Run: headless pygame with SDL's dummy video driver; simulated clock (each Clock.tick advances the game by its frame time, no real sleeping); random seed 0; keys injected as events and as key.get_pressed() state; no mouse input.
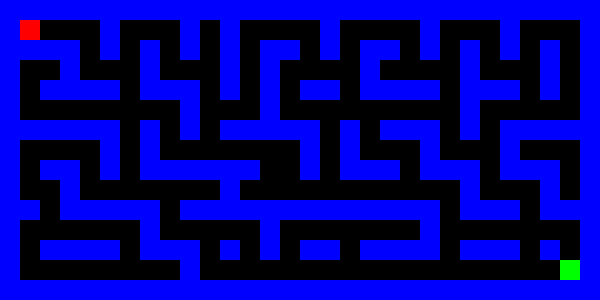
Frame 1 of 4 · flips 1–60 · no input
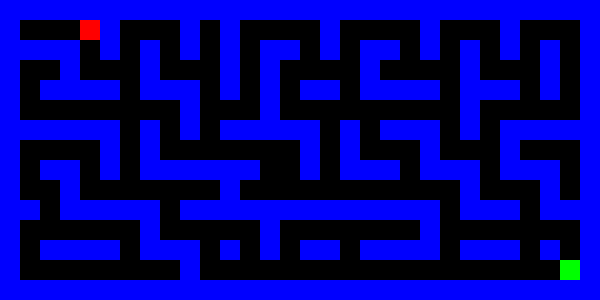
Frame 2 of 4 · flips 61–180 · tapped SPACE, RETURN · held RIGHT (→), D
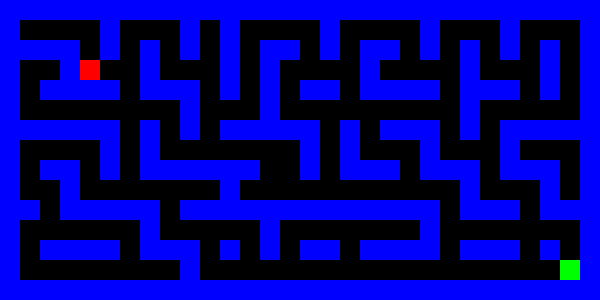
Frame 3 of 4 · flips 181–300 · held DOWN (↓), S
Frame 4 of 4 · flips 301–420 · held LEFT (←), A, UP (↑), W · screen unchanged from frame 3, image omitted

The pygame program that drew these frames:

# file name: complex_maze_game.py
import pygame
import sys

# ------------------ CONFIG ------------------ #
BLOCK_SIZE = 20
ROWS, COLS = 15, 30
WIDTH, HEIGHT = COLS*BLOCK_SIZE, ROWS*BLOCK_SIZE
FPS = 10

# Colors
BLACK = (0,0,0)
WHITE = (255,255,255)
BLUE = (0,0,255)
GREEN = (0,255,0)
RED = (255,0,0)

# Complex Maze layout (1=wall, 0=path)
# 15 rows x 30 columns
MAZE = [
    [1,1,1,1,1,1,1,1,1,1,1,1,1,1,1,1,1,1,1,1,1,1,1,1,1,1,1,1,1,1],
    [1,0,0,0,0,1,0,0,0,1,0,1,0,0,0,0,1,0,0,0,0,1,0,0,0,1,0,0,0,1],
    [1,1,1,1,0,1,0,1,0,1,0,1,0,1,1,0,1,0,1,1,0,1,0,1,0,1,0,1,0,1],
    [1,0,0,1,0,0,0,1,0,0,0,1,0,1,0,0,0,0,1,0,0,0,0,1,0,0,0,1,0,1],
    [1,0,1,1,1,1,0,1,1,1,0,1,0,1,0,1,1,0,1,1,1,1,0,1,1,1,0,1,0,1],
    [1,0,0,0,0,0,0,0,0,1,0,0,0,1,0,0,0,0,0,0,0,0,0,1,0,0,0,0,0,1],
    [1,1,1,1,1,1,0,1,0,1,0,1,1,1,1,1,0,1,0,1,1,1,0,1,0,1,1,1,1,1],
    [1,0,0,0,0,1,0,1,0,0,0,0,0,0,0,1,0,1,0,0,0,1,0,0,0,1,0,0,0,1],
    [1,0,1,1,0,1,0,1,1,1,1,1,1,0,0,1,0,1,1,1,0,1,1,1,0,1,1,1,0,1],
    [1,0,0,1,0,0,0,0,0,0,0,1,0,0,0,0,0,0,0,0,0,0,0,1,0,0,0,1,0,1],
    [1,1,0,1,1,1,1,1,0,1,1,1,1,1,1,1,1,1,1,1,1,1,0,1,1,1,0,1,1,1],
    [1,0,0,0,0,0,0,1,0,0,0,0,0,1,0,0,0,0,0,0,0,1,0,0,0,0,0,0,0,1],
    [1,0,1,1,1,1,0,1,1,1,0,1,0,1,0,1,1,0,1,1,1,1,0,1,1,1,0,1,0,1],
    [1,0,0,0,0,0,0,0,0,1,0,0,0,0,0,0,0,0,0,0,0,0,0,0,0,0,0,0,0,1],
    [1,1,1,1,1,1,1,1,1,1,1,1,1,1,1,1,1,1,1,1,1,1,1,1,1,1,1,1,1,1],
]

START = (1,1)
GOAL = (28,13)
# ------------------------------------------- #

def draw_maze(win, player_pos):
    win.fill(BLACK)
    for y, row in enumerate(MAZE):
        for x, cell in enumerate(row):
            rect = pygame.Rect(x*BLOCK_SIZE, y*BLOCK_SIZE, BLOCK_SIZE, BLOCK_SIZE)
            if cell == 1:
                pygame.draw.rect(win, BLUE, rect)
            elif (x,y) == GOAL:
                pygame.draw.rect(win, GREEN, rect)
    # Player
    player_rect = pygame.Rect(player_pos[0]*BLOCK_SIZE, player_pos[1]*BLOCK_SIZE, BLOCK_SIZE, BLOCK_SIZE)
    pygame.draw.rect(win, RED, player_rect)
    pygame.display.update()

def play_complex_maze():
    pygame.init()
    win = pygame.display.set_mode((WIDTH, HEIGHT))
    pygame.display.set_caption("RUDRA Complex Maze Game")
    clock = pygame.time.Clock()

    player_pos = list(START)
    run = True

    while run:
        clock.tick(FPS)
        for event in pygame.event.get():
            if event.type == pygame.QUIT:
                pygame.quit()
                sys.exit()

        keys = pygame.key.get_pressed()
        next_pos = player_pos.copy()
        if keys[pygame.K_LEFT]:
            next_pos[0] -= 1
        elif keys[pygame.K_RIGHT]:
            next_pos[0] += 1
        elif keys[pygame.K_UP]:
            next_pos[1] -= 1
        elif keys[pygame.K_DOWN]:
            next_pos[1] += 1
        elif keys[pygame.K_ESCAPE]:
            pygame.quit()
            sys.exit()

        # Collision
        if 0 <= next_pos[1] < ROWS and 0 <= next_pos[0] < COLS:
            if MAZE[next_pos[1]][next_pos[0]] == 0 or (next_pos[0], next_pos[1]) == GOAL:
                player_pos = next_pos

        draw_maze(win, player_pos)

        # Check win
        if tuple(player_pos) == GOAL:
            font = pygame.font.SysFont("Arial", 40)
            win.fill(BLACK)
            text = font.render("YOU WIN!", True, GREEN)
            win.blit(text, (WIDTH//2 - 100, HEIGHT//2 - 20))
            pygame.display.update()
            pygame.time.delay(3000)
            run = False

    pygame.quit()

# ---------- RUN GAME ---------- #
if __name__ == "__main__":
    play_complex_maze()
